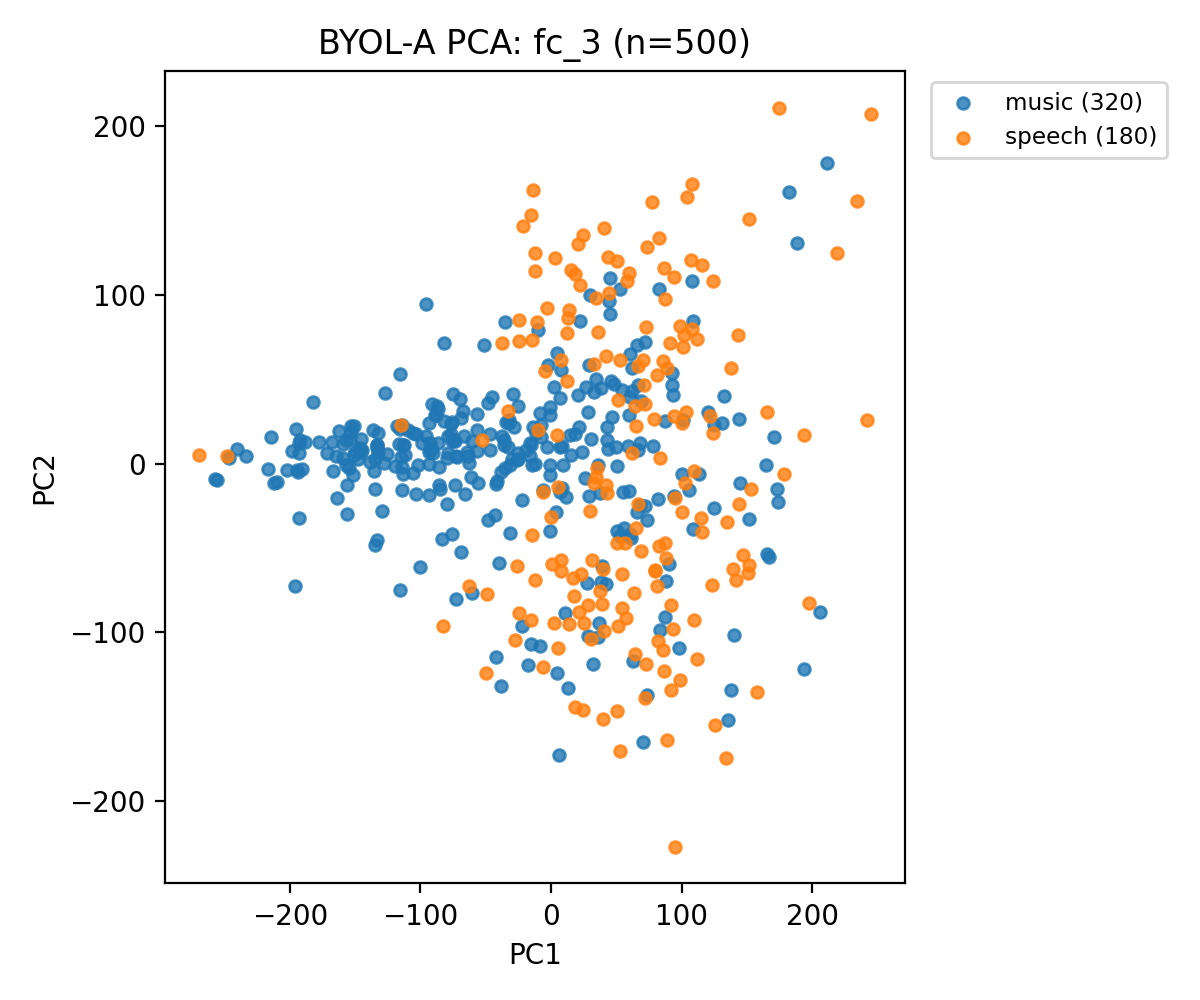

The table this chart was drawn from, first rows:
feature_file, label, pc1, pc2
000200_0009_supermarket02_12.wav.npy, music, -115.9, 53
000695_0004_tube04_12.wav.npy, music, -193.9, -5.072
000709_0016_tube09_12.wav.npy, music, -134.6, 2.985
000995_0010_supermarket06_12.wav.npy, music, -246.7, 3.341
001069_0011_bus08_12.wav.npy, music, -190.9, -3.327
001069_0025_office02_12.wav.npy, music, -182.1, 36.37
001197_0004_openairmarket02_12.wav.npy, music, 66.1, 70.15
001666_0004_supermarket10_12.wav.npy, music, -32.06, 24.36
002012_0012_supermarket04_12.wav.npy, music, -212.2, -11.28
002012_0023_tube05_12.wav.npy, music, -209.9, -10.93
003264_0015_restaurant10_12.wav.npy, music, 131.1, 24.27
003535_0018_office08_12.wav.npy, music, -11.71, 17.91
003573_0016_quietstreet07_12.wav.npy, music, -214.4, 16.02
003624_0015_tube07_12.wav.npy, music, -113.6, 10.8
003778_0009_openairmarket06_12.wav.npy, music, -28.94, 41.46
003880_0023_tube01_12.wav.npy, music, 71.68, 72.2
004074_0028_park01_12.wav.npy, music, -82.14, 25.4
004096_0021_tube09_12.wav.npy, music, -83.76, -44.79
004101_0030_quietstreet10_12.wav.npy, music, -37.51, 16.41
004688_0021_openairmarket07_12.wav.npy, music, -119.3, -1.307
006461_0020_park06_12.wav.npy, music, 46.17, 49.23
007483_0028_openairmarket03_12.wav.npy, music, -113.9, -1.853
007548_0009_restaurant09_12.wav.npy, music, -240.2, 8.713
007548_0020_supermarket10_12.wav.npy, music, -256.1, -9.457
010382_0000_restaurant10_12.wav.npy, music, -29.71, 2.869
010443_0005_tubestation09_12.wav.npy, music, -28.55, 21.44
010535_0010_restaurant06_12.wav.npy, music, -16.19, 4.78
010696_0013_office04_12.wav.npy, music, -195.6, 20.4
010809_0009_busystreet03_12.wav.npy, music, -148.1, 2.805
011198_0006_bus03_12.wav.npy, music, -192.8, -32.47
011672_0023_openairmarket07_12.wav.npy, music, 10.8, -88.82
011681_0020_tubestation06_12.wav.npy, music, -145.5, 6.786
011779_0008_park06_12.wav.npy, music, -164.5, 4.374
011861_0004_office01_12.wav.npy, music, -48.15, 35.96
011867_0009_quietstreet07_12.wav.npy, music, -31.85, 26.17
012053_0010_busystreet10_12.wav.npy, music, 48.24, 47.13
012352_0016_busystreet02_12.wav.npy, music, -92.77, 8.219
012355_0023_park10_12.wav.npy, music, 37.85, -17.22
012489_0008_tubestation07_12.wav.npy, music, 28.07, 30.46
012537_0023_bus05_12.wav.npy, music, 18.37, 17.86
013928_0003_park03_12.wav.npy, music, -93.18, 6.799
014318_0014_tube05_12.wav.npy, music, 39.23, -60.6
014363_0018_tube02_12.wav.npy, music, 50.34, -40.17
014542_0025_quietstreet01_12.wav.npy, music, -81.93, 71.79
014739_0029_office07_12.wav.npy, music, -60.73, 13.44
017608_0013_tube03_12.wav.npy, music, -67.61, 30.94
018350_0004_tubestation08_12.wav.npy, music, 8.29, 10.48
019674_0024_supermarket03_12.wav.npy, music, 11.53, -19.94
021085_0009_openairmarket07_12.wav.npy, music, -129, -28
021995_0006_busystreet10_12.wav.npy, music, 26.66, 45.66
022094_0000_restaurant09_12.wav.npy, music, -86.21, 11.97
022097_0006_bus06_12.wav.npy, music, -25.02, 34.45
022150_0030_restaurant01_12.wav.npy, music, 36.14, -0.5091
022475_0005_tubestation08_12.wav.npy, music, -103.6, -17.92
022475_0017_bus10_12.wav.npy, music, -177.6, 13.11
023037_0014_openairmarket01_12.wav.npy, music, -109.1, 19.97
023172_0022_openairmarket02_12.wav.npy, music, -150.7, 5.286
024422_0005_bus01_12.wav.npy, music, 132.4, 40.17
024427_0002_quietstreet10_12.wav.npy, music, 50.58, -1.306
024427_0021_supermarket09_12.wav.npy, music, -5.898, -15.33
... 440 more rows
